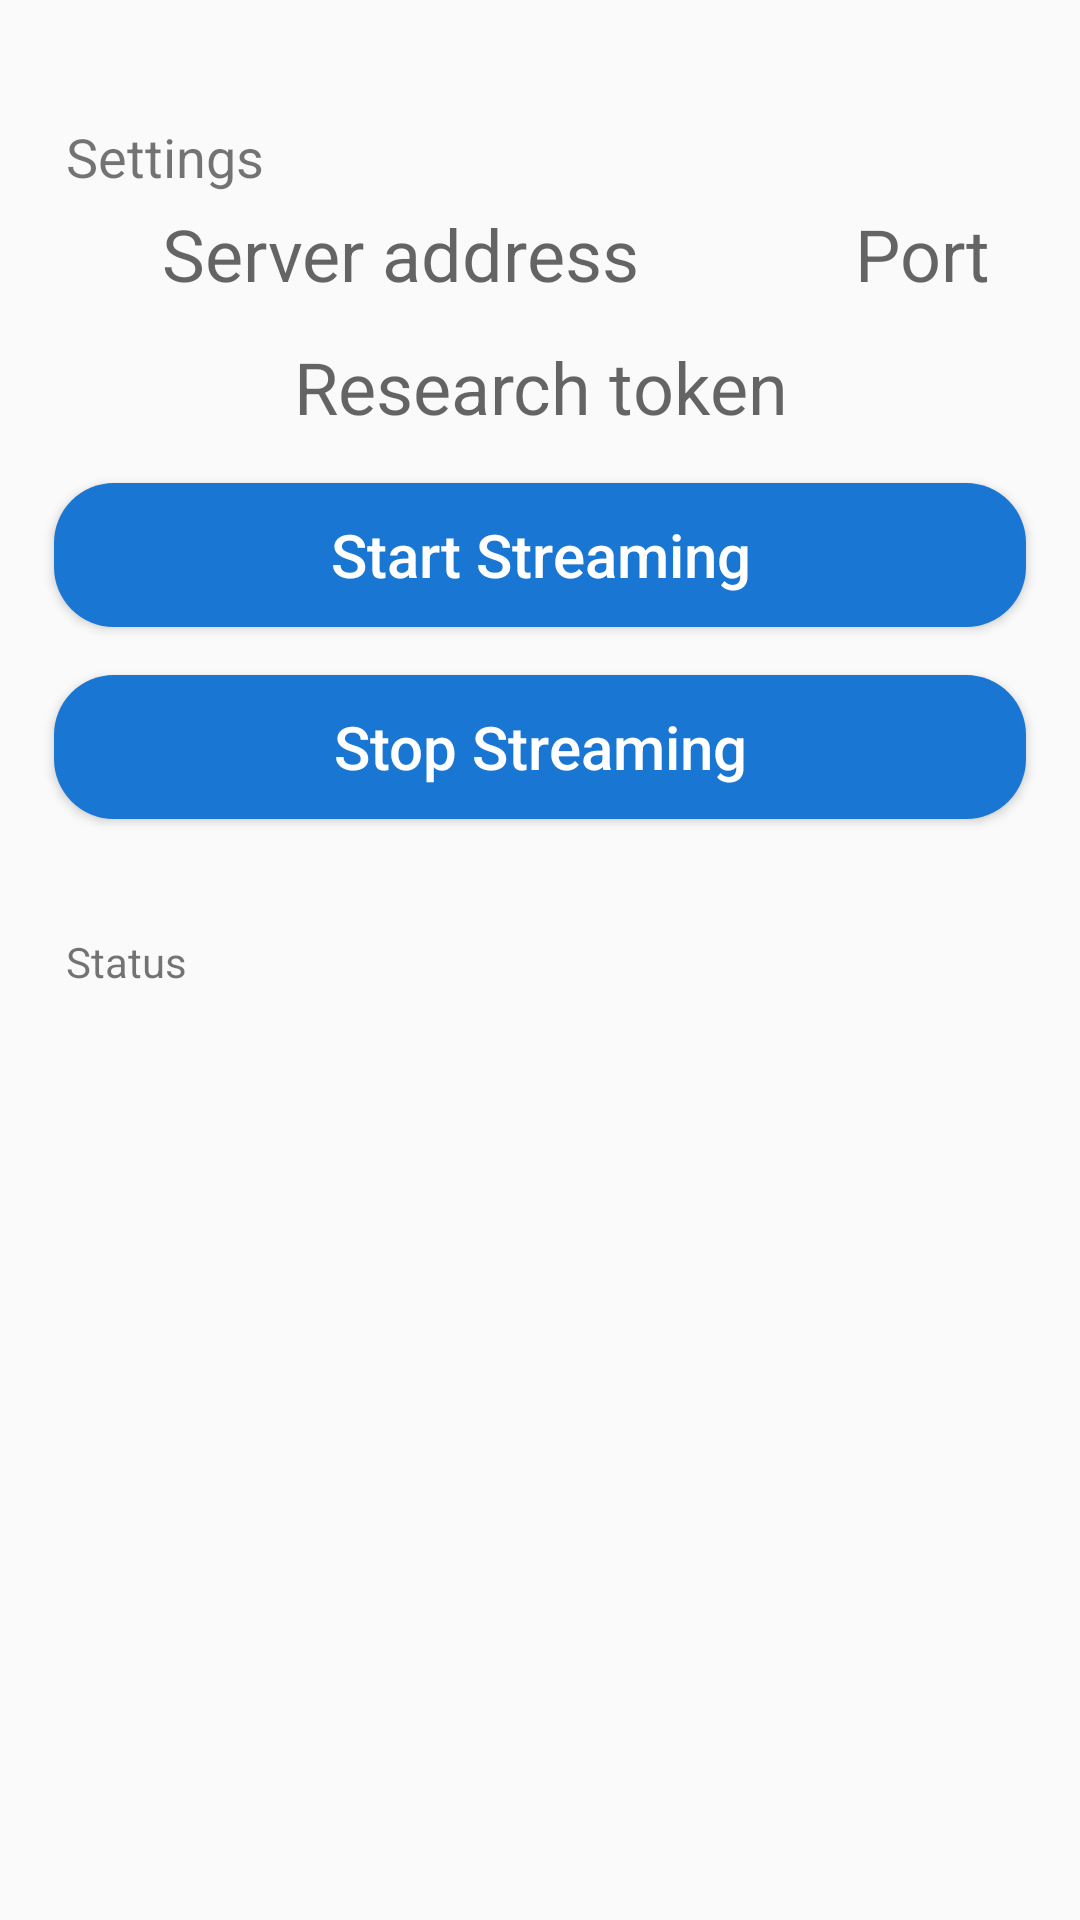

Here is an Android app screen rendered from its layout file. Give the layout XML and the strings, colors and styles it references.
<!-- AndroidManifest.xml: application theme AppTheme -->
<!-- res/layout/activity_scrolling.xml -->
<?xml version="1.0" encoding="utf-8"?>
<LinearLayout xmlns:android="http://schemas.android.com/apk/res/android"
    xmlns:tools="http://schemas.android.com/tools"
    android:layout_width="fill_parent"
    android:layout_height="fill_parent"
    android:gravity="center_horizontal"
    android:orientation="vertical"
    android:padding="10dp"
    tools:context="edu.umass.cs.sensors.mhldemo.View.DemoActivity">

    <include layout="@layout/content_scrolling" />

</LinearLayout>
<!-- res/layout/content_scrolling.xml (included above) -->
<?xml version="1.0" encoding="utf-8"?>
<androidx.core.widget.NestedScrollView xmlns:android="http://schemas.android.com/apk/res/android"
    xmlns:app="http://schemas.android.com/apk/res-auto"
    xmlns:tools="http://schemas.android.com/tools"
    android:layout_width="match_parent"
    android:layout_height="match_parent"
    app:layout_behavior="@string/appbar_scrolling_view_behavior"
    tools:context="edu.umass.cs.sensors.mhldemo.View.DemoActivity"
    tools:showIn="@layout/activity_scrolling">

    <LinearLayout
        android:layout_width="match_parent"
        android:layout_height="wrap_content"
        android:orientation="vertical"
        android:gravity="center">

        <TextView
            android:id="@+id/textTestLabel"
            android:layout_width="match_parent"
            android:layout_height="wrap_content"
            android:padding="0sp"
            android:layout_marginLeft="8dp"
            android:layout_marginTop="30dp"
            android:layout_marginBottom="8dp"
            android:text="Settings"
            android:textSize="18sp" />

    <LinearLayout
        android:layout_width="match_parent"
        android:layout_height="wrap_content"
        android:orientation="horizontal"
        android:gravity="center">

        <EditText
            android:id="@+id/serverEditText"
            android:layout_width="match_parent"
            android:layout_weight=".25"
            android:layout_height="wrap_content"
            android:hint="Server address"
            android:inputType="text"
            android:text=""
            android:textAlignment="center"
            android:textSize="24sp"
            android:background="@drawable/border"
            android:layout_marginBottom="8dp"
            android:layout_marginRight="8dp"/>

        <EditText
            android:id="@+id/portEditText"
            android:layout_width="match_parent"
            android:layout_height="wrap_content"
            android:hint="Port"
            android:layout_weight=".75"
            android:inputType="text"
            android:text=""
            android:textAlignment="center"
            android:textSize="24sp"
            android:background="@drawable/border"
            android:layout_marginBottom="8dp"/>

    </LinearLayout>

        <EditText
            android:id="@+id/researchTokenEditText"
            android:layout_width="match_parent"
            android:layout_height="wrap_content"
            android:hint="Research token"
            android:inputType="text"
            android:text=""
            android:textAlignment="center"
            android:textSize="24sp"
            android:background="@drawable/border"
            android:layout_marginBottom="8dp"/>

        <Button
            android:textSize="20dp"
            android:layout_width="match_parent"
            android:layout_height="wrap_content"
            android:text="Start Streaming"
            android:textAllCaps="false"
            android:layout_margin="8dp"
            android:background="@drawable/round_button"
            android:textColor="@color/white"
            android:onClick="startStreaming" />

        <Button
            android:textSize="20dp"
            android:layout_width="match_parent"
            android:layout_height="wrap_content"
            android:text="Stop Streaming"
            android:textAllCaps="false"
            android:layout_margin="8dp"
            android:background="@drawable/round_button"
            android:textColor="@color/white"
            android:onClick="stopStreaming"/>

        <TextView
            android:id="@+id/textStatusLabel"
            android:layout_width="match_parent"
            android:layout_height="wrap_content"
            android:padding="0sp"
            android:layout_marginLeft="8dp"
            android:layout_marginTop="30dp"
            android:text="Status"
            android:textSize="14sp" />

        <TextView
            android:id="@+id/textStatus"
            android:layout_width="match_parent"
            android:padding="4sp"
            android:layout_margin="8dp"
            android:text=""
            android:textSize="20sp"
            android:background="@drawable/border"
            android:layout_height="80sp"
            android:gravity="center_horizontal"/>




    </LinearLayout>

</androidx.core.widget.NestedScrollView>
<!-- resources referenced by this layout -->
<resources>
  <color name="white">#FFFFFF</color>
  <!-- drawable round_button (drawable) -->
  <?xml version="1.0" encoding="utf-8"?>
  <selector xmlns:android="http://schemas.android.com/apk/res/android">
      <item android:state_pressed="true" >
          <shape>
              <solid
                  android:color="@color/colorPrimaryLight" />
              <corners
                  android:radius="20dp" />
              <padding
                  android:bottom="5dp"
                  android:left="10dp"
                  android:right="10dp"
                  android:top="5dp"/>
          </shape>
      </item>
      <item android:state_enabled="false" >
          <shape>
              <solid
                  android:color="#555555" />
              <corners
                  android:radius="20dp" />
              <padding
                  android:bottom="5dp"
                  android:left="10dp"
                  android:right="10dp"
                  android:top="5dp"/>
          </shape>
      </item>
  
      <item>
          <shape>
              <solid
                  android:color="@color/colorPrimaryDark" />
              <corners
                  android:radius="20dp" />
              <padding
                  android:bottom="5dp"
                  android:left="10dp"
                  android:right="10dp"
                  android:top="5dp"/>
          </shape>
      </item>
  </selector>
  
  
  <style name="AppTheme" parent="@style/Theme.AppCompat.Light.DarkActionBar">
          <item name="colorPrimary">@color/colorPrimary</item>
          <item name="colorPrimaryDark">@color/colorPrimaryDark</item>
          <item name="colorAccent">@color/colorAccent</item>
          <item name="actionBarStyle">@style/MyActionBarTheme</item>
      </style>
  <color name="colorPrimaryLight">#4B8ECF</color>
  <color name="colorPrimaryDark">#1976D2</color>
  <color name="colorPrimary">#EDEDED</color>
  <color name="colorAccent">#4B8ECF</color>
  <style name="MyActionBarTheme" parent="@style/Widget.AppCompat.ActionBar.Solid">
          <item name="background">@color/colorPrimaryDark</item>
          <item name="titleTextStyle">@style/MyActionBarTheme.ActionBar.TitleTextStyle</item>
          <item name="logo">@mipmap/ic_launcher</item>
          <item name="icon">@mipmap/ic_launcher</item>
          <item name="displayOptions">useLogo|showHome|showTitle</item>
      </style>
  <style name="MyActionBarTheme.ActionBar.TitleTextStyle" parent="@style/TextAppearance.AppCompat.Widget.ActionBar.Title">
          <item name="android:textColor">@color/white</item>
      </style>
</resources>
